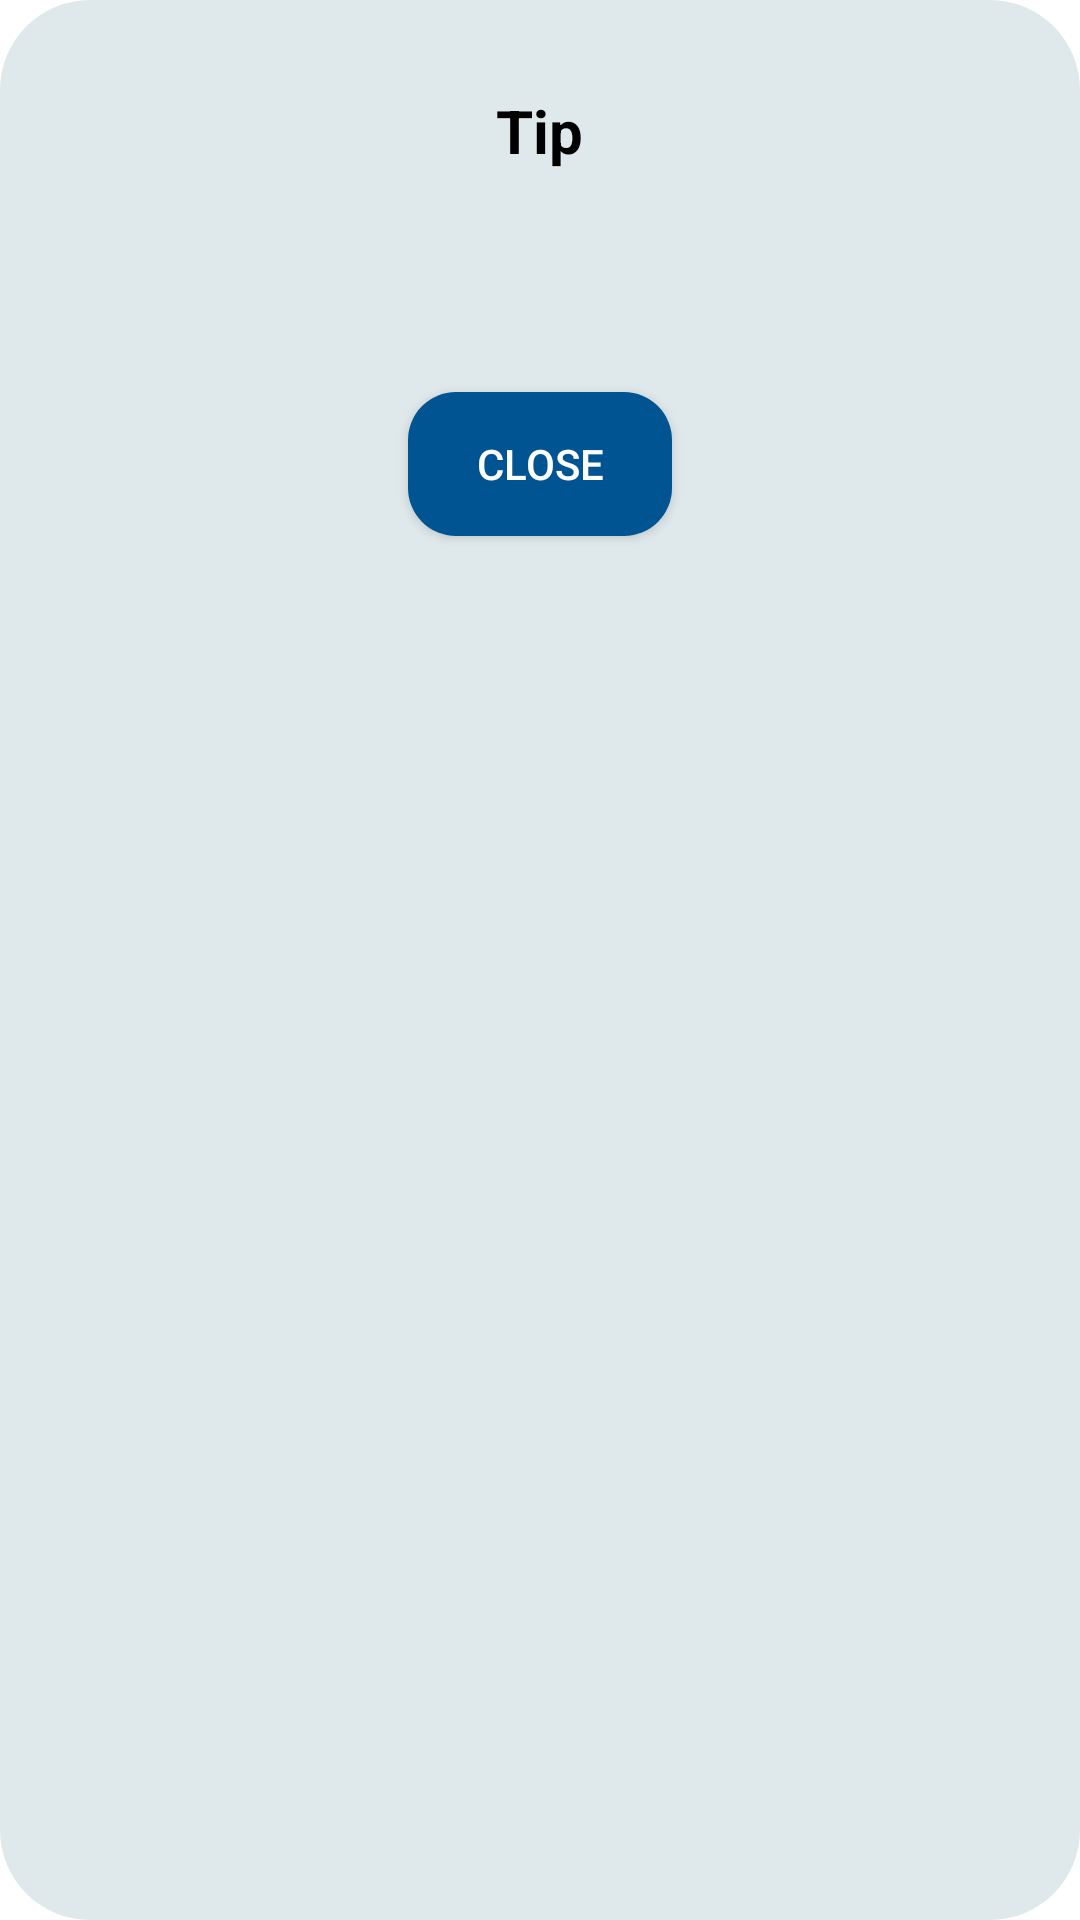

Here is an Android app screen rendered from its layout file. Give the layout XML and the strings, colors and styles it references.
<!-- AndroidManifest.xml: fallback theme Theme.MaterialComponents.DayNight.NoActionBar -->
<!-- res/layout/tip_dialog.xml -->
<?xml version="1.0" encoding="utf-8"?>
<LinearLayout xmlns:android="http://schemas.android.com/apk/res/android"
              android:layout_width="match_parent"
              android:layout_height="wrap_content"
              android:orientation="vertical"
              android:padding="30dp"
              android:background="@drawable/custom_tip_dialog_background">

    <TextView
            android:id="@+id/tipTitle"
            android:layout_width="wrap_content"
            android:layout_height="wrap_content"
            android:text="@string/tip_title"
            android:textSize="20sp"
            android:textColor="@android:color/black"
            android:textStyle="bold"
            android:layout_gravity="center"/>

    <ScrollView
            android:id="@+id/tipScrollView"
            android:layout_width="match_parent"
            android:layout_height="wrap_content"
            android:maxHeight="300dp"
            android:scrollbars="vertical"
            android:paddingTop="16dp"
            android:fadeScrollbars="false"
            android:scrollbarFadeDuration="0"
            style="@style/custom_recycler_view_scroll">

        <TextView
                android:id="@+id/tipMessage"
                android:layout_width="match_parent"
                android:layout_height="wrap_content"
                android:textSize="16sp"
                android:textColor="@android:color/black"
                android:padding="10dp"/>
    </ScrollView>

    <Button
            android:id="@+id/closeButton"
            android:layout_width="wrap_content"
            android:layout_height="wrap_content"
            android:text="@string/close"
            android:textColor="@android:color/white"
            android:background="@drawable/custom_close_tip_dialog"
            android:layout_gravity="center"
            android:layout_marginTop="16dp"/>
</LinearLayout>
<!-- resources referenced by this layout -->
<resources>
  <!-- drawable custom_close_tip_dialog (drawable) -->
  <?xml version="1.0" encoding="utf-8"?>
  <shape xmlns:android="http://schemas.android.com/apk/res/android">
      <solid android:color="@color/rasonaBlue"/>
      <corners android:radius="16dp"/>
      <padding
              android:left="5dp"
              android:right="5dp"
              android:top="5dp"
              android:bottom="5dp"/>
  </shape>
  <!-- drawable custom_tip_dialog_background (drawable) -->
  <?xml version="1.0" encoding="utf-8"?>
  <shape xmlns:android="http://schemas.android.com/apk/res/android">
      <solid android:color="@color/rasonaGray"/>
      <corners android:radius="30dp"/>
      <padding
              android:left="16dp"
              android:right="16dp"
              android:top="16dp"
              android:bottom="16dp"/>
  </shape>
  <string name="close">Close</string>
  <string name="tip_title">Tip</string>
  <style name="custom_recycler_view_scroll">
          <item name="android:scrollbarThumbVertical">@drawable/custom_scrollbar_thumb</item>
          <item name="android:scrollbarSize">10dp</item>
      </style>
  <color name="rasonaBlue">#005492</color>
  <color name="rasonaGray">#DFE9EC</color>
  <!-- drawable custom_scrollbar_thumb (drawable) -->
  <?xml version="1.0" encoding="utf-8"?>
  <shape xmlns:android="http://schemas.android.com/apk/res/android" android:shape="rectangle">
      <solid android:color="@color/rasonaBlue" />
      <corners android:radius="5dp" />
  </shape>
</resources>
